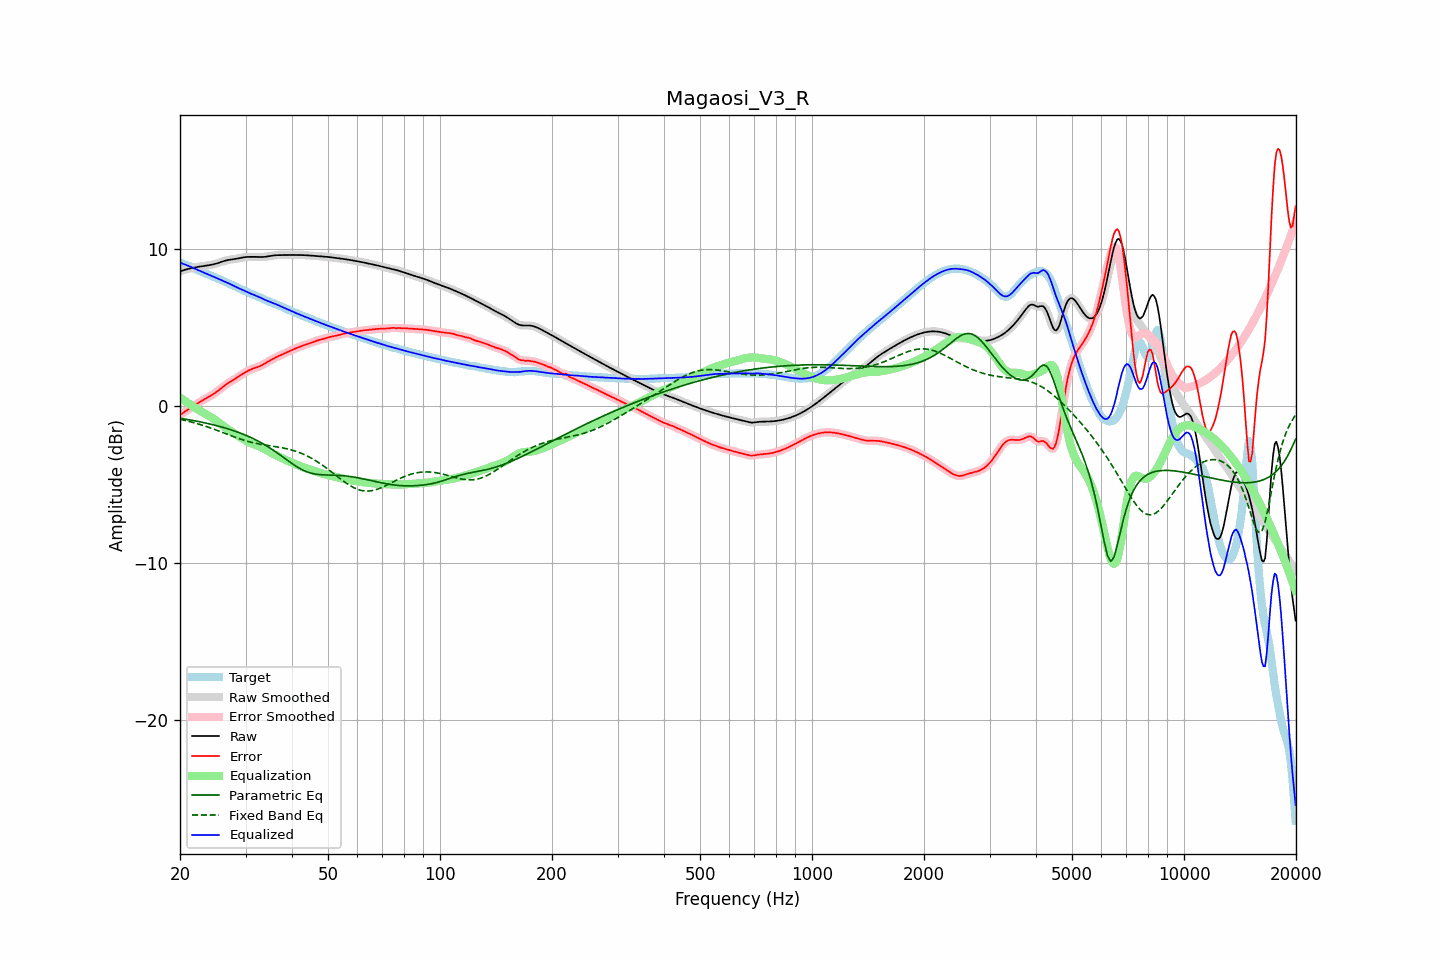

The table this chart was drawn from, first rows:
frequency, raw, error, smoothed, error_smoothed, equalization, parametric_eq, fixed_band_eq, equalized_raw, equalized_smoothed, target
20.00, 8.60, -0.56, 8.60, -0.56, 0.56, -0.76, -0.82, 9.15, 9.15, 9.15
20.20, 8.63, -0.48, 8.63, -0.48, 0.48, -0.78, -0.85, 9.12, 9.12, 9.12
20.40, 8.67, -0.41, 8.67, -0.41, 0.41, -0.80, -0.87, 9.08, 9.08, 9.08
20.61, 8.70, -0.34, 8.70, -0.34, 0.34, -0.81, -0.89, 9.04, 9.04, 9.04
20.81, 8.73, -0.27, 8.73, -0.27, 0.27, -0.83, -0.92, 9.00, 9.00, 9.00
21.02, 8.75, -0.21, 8.76, -0.21, 0.20, -0.85, -0.94, 8.96, 8.96, 8.96
21.23, 8.78, -0.14, 8.78, -0.14, 0.14, -0.86, -0.97, 8.92, 8.92, 8.92
21.44, 8.80, -0.07, 8.80, -0.07, 0.07, -0.88, -1.00, 8.87, 8.87, 8.87
21.66, 8.83, -0.00, 8.83, -0.00, 0.00, -0.90, -1.02, 8.83, 8.83, 8.83
21.87, 8.85, 0.06, 8.85, 0.06, -0.06, -0.92, -1.05, 8.78, 8.78, 8.78
22.09, 8.86, 0.13, 8.86, 0.13, -0.13, -0.94, -1.08, 8.74, 8.74, 8.73
22.31, 8.88, 0.20, 8.88, 0.20, -0.19, -0.96, -1.11, 8.69, 8.69, 8.69
22.54, 8.90, 0.26, 8.90, 0.26, -0.26, -0.98, -1.14, 8.64, 8.64, 8.64
22.76, 8.91, 0.32, 8.91, 0.32, -0.32, -1.00, -1.17, 8.60, 8.60, 8.59
22.99, 8.93, 0.38, 8.93, 0.38, -0.38, -1.02, -1.21, 8.55, 8.55, 8.55
23.22, 8.94, 0.44, 8.94, 0.44, -0.43, -1.04, -1.24, 8.51, 8.51, 8.51
23.45, 8.96, 0.49, 8.96, 0.49, -0.49, -1.07, -1.27, 8.47, 8.47, 8.47
23.69, 8.97, 0.55, 8.97, 0.55, -0.55, -1.09, -1.31, 8.43, 8.43, 8.43
23.92, 8.99, 0.61, 8.99, 0.61, -0.61, -1.11, -1.34, 8.38, 8.38, 8.38
24.16, 9.01, 0.67, 9.01, 0.67, -0.67, -1.14, -1.38, 8.34, 8.34, 8.34
24.40, 9.03, 0.73, 9.03, 0.73, -0.73, -1.16, -1.41, 8.30, 8.30, 8.30
24.65, 9.05, 0.80, 9.05, 0.80, -0.80, -1.18, -1.45, 8.25, 8.25, 8.26
24.89, 9.08, 0.86, 9.08, 0.86, -0.87, -1.21, -1.49, 8.21, 8.21, 8.21
25.14, 9.11, 0.94, 9.11, 0.94, -0.94, -1.24, -1.53, 8.16, 8.16, 8.17
25.39, 9.14, 1.02, 9.14, 1.02, -1.02, -1.26, -1.57, 8.12, 8.12, 8.13
25.65, 9.18, 1.10, 9.18, 1.10, -1.10, -1.29, -1.61, 8.08, 8.08, 8.08
25.91, 9.21, 1.18, 9.21, 1.18, -1.18, -1.32, -1.64, 8.03, 8.03, 8.03
26.16, 9.25, 1.26, 9.25, 1.26, -1.26, -1.35, -1.68, 7.99, 7.99, 7.99
26.43, 9.28, 1.34, 9.28, 1.34, -1.33, -1.38, -1.72, 7.95, 7.94, 7.94
26.69, 9.30, 1.41, 9.30, 1.41, -1.41, -1.41, -1.76, 7.90, 7.90, 7.89
26.96, 9.33, 1.48, 9.33, 1.48, -1.48, -1.44, -1.80, 7.85, 7.85, 7.84
27.23, 9.34, 1.55, 9.34, 1.55, -1.54, -1.47, -1.84, 7.80, 7.80, 7.80
27.50, 9.36, 1.61, 9.36, 1.61, -1.61, -1.50, -1.88, 7.75, 7.75, 7.75
27.77, 9.37, 1.67, 9.37, 1.67, -1.67, -1.54, -1.92, 7.69, 7.69, 7.70
28.05, 9.38, 1.73, 9.38, 1.73, -1.74, -1.57, -1.96, 7.64, 7.64, 7.65
28.33, 9.40, 1.80, 9.40, 1.80, -1.81, -1.61, -1.99, 7.60, 7.60, 7.60
28.62, 9.42, 1.87, 9.42, 1.87, -1.87, -1.65, -2.03, 7.55, 7.55, 7.56
28.90, 9.44, 1.94, 9.45, 1.94, -1.94, -1.69, -2.07, 7.51, 7.51, 7.51
29.19, 9.47, 2.01, 9.47, 2.01, -2.01, -1.72, -2.10, 7.46, 7.46, 7.46
29.48, 9.49, 2.08, 9.49, 2.07, -2.07, -1.76, -2.13, 7.42, 7.42, 7.41
29.78, 9.50, 2.14, 9.50, 2.14, -2.13, -1.81, -2.17, 7.37, 7.37, 7.37
30.08, 9.51, 2.19, 9.51, 2.19, -2.19, -1.85, -2.20, 7.32, 7.32, 7.32
30.38, 9.52, 2.25, 9.52, 2.25, -2.25, -1.89, -2.23, 7.27, 7.27, 7.27
30.68, 9.52, 2.30, 9.52, 2.30, -2.30, -1.94, -2.26, 7.23, 7.23, 7.22
30.99, 9.52, 2.35, 9.52, 2.35, -2.34, -1.98, -2.28, 7.18, 7.18, 7.18
31.30, 9.52, 2.39, 9.52, 2.39, -2.38, -2.03, -2.31, 7.14, 7.14, 7.13
31.61, 9.52, 2.43, 9.52, 2.43, -2.42, -2.08, -2.33, 7.10, 7.10, 7.10
31.93, 9.52, 2.46, 9.52, 2.46, -2.46, -2.13, -2.35, 7.06, 7.06, 7.06
32.24, 9.52, 2.49, 9.52, 2.49, -2.50, -2.18, -2.38, 7.02, 7.02, 7.02
32.57, 9.51, 2.53, 9.51, 2.53, -2.54, -2.24, -2.40, 6.97, 6.97, 6.98
32.89, 9.51, 2.57, 9.51, 2.57, -2.59, -2.29, -2.42, 6.92, 6.93, 6.94
33.22, 9.51, 2.63, 9.51, 2.63, -2.63, -2.35, -2.43, 6.88, 6.88, 6.89
33.55, 9.52, 2.69, 9.52, 2.69, -2.69, -2.41, -2.45, 6.83, 6.83, 6.83
33.89, 9.53, 2.75, 9.53, 2.75, -2.74, -2.47, -2.47, 6.78, 6.78, 6.78
34.23, 9.54, 2.81, 9.54, 2.81, -2.80, -2.53, -2.48, 6.74, 6.74, 6.73
34.57, 9.56, 2.87, 9.56, 2.87, -2.86, -2.59, -2.50, 6.70, 6.70, 6.69
34.92, 9.58, 2.92, 9.58, 2.92, -2.92, -2.66, -2.51, 6.65, 6.65, 6.65
35.27, 9.59, 2.98, 9.59, 2.98, -2.98, -2.72, -2.53, 6.61, 6.61, 6.61
35.62, 9.61, 3.03, 9.61, 3.03, -3.03, -2.79, -2.55, 6.58, 6.58, 6.57
35.97, 9.62, 3.09, 9.62, 3.09, -3.09, -2.86, -2.56, 6.54, 6.54, 6.53
... 635 more rows
